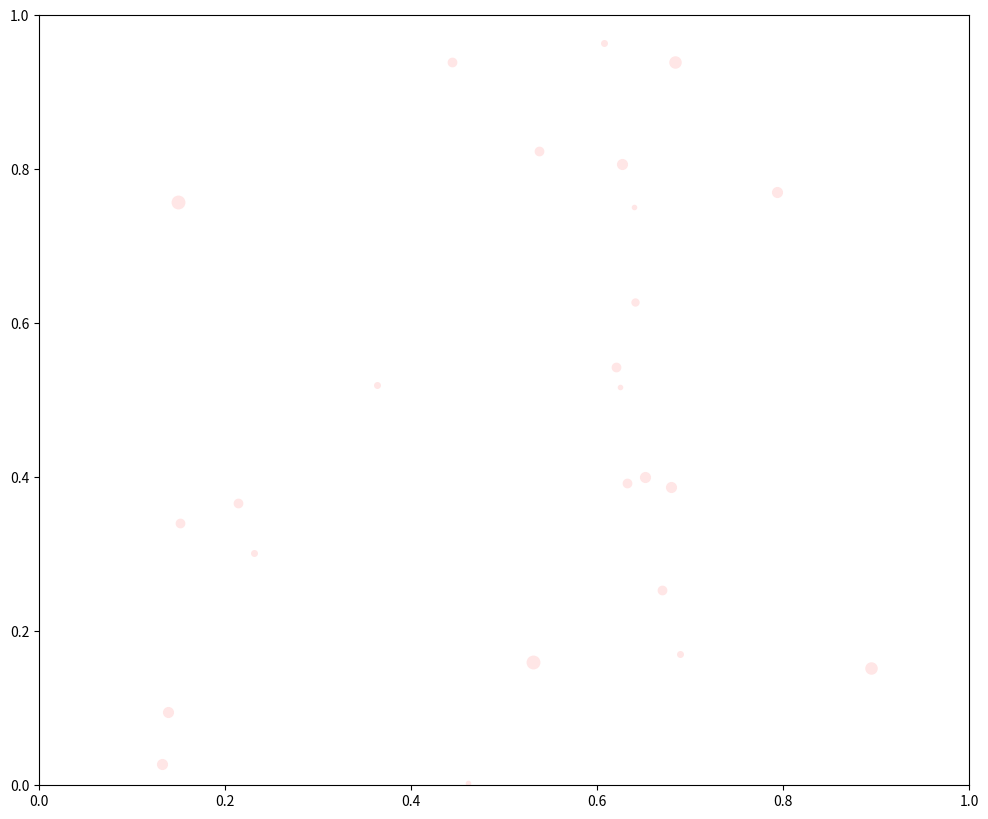

Generate this figure with matplotlib: (Note: this script raises an exception after producing the figure.)
import sys
import os
import numpy as np
import matplotlib.pyplot as plt
import matplotlib.animation as animation
import random
import time

fig1 = plt.figure(num=None, figsize=(12, 10), dpi=80, facecolor='w', edgecolor='black')

plt.xlim(0, 1)
plt.ylim(0, 1)


p_color = (1.0, 0.9, 0.9)
line_color = (1, 1, 1)

random.seed(934)
resolution = 100
k = -150
line_len = 15
dt = 0.000001
particles = []

# saving
steps = 4000
file_name = 'collision2.mp4'

class Particle:

    def __init__(self, pos, vel, mass):
        self.r = pos
        self.v = vel
        self.m = mass
        self.to_be_deleted = False
        self.ignore = False
        self.line_x = [self.r[0]]
        self.line_y = [self.r[1]]
        self.l, = plt.plot(self.r[0], self.r[1], '-', color=line_color)
        self.p, = plt.plot(self.r[0], self.r[1], 'o', markersize=int(np.log(self.m)), color=p_color)

    def update_r(self):
        f = 0
        for p in particles:
            f += force(self, p)
        dv = f/self.m * dt
        #print(f)
        self.v += dv * dt
        self.r += self.v

    def update_line(self):
        self.line_x.append(self.r[0])
        self.line_y.append(self.r[1])
        if len(self.line_x) > line_len:
            self.line_x = self.line_x[1:]
        if len(self.line_y) > line_len:
            self.line_y = self.line_y[1:]
        self.l.set_data(self.line_x, self.line_y)
        self.p.set_data(self.r[0], self.r[1])

    def collision_check(self):
        for p in particles:
            d = np.array(p.r-self.r)
            l = np.sqrt(np.dot(d,d))
            if l < 0.0005*self.m**(1/3) and l != 0 and not p.ignore:
                pm1 = self.m * self.v
                pm2 = p.m * p.v
                v3 = (pm1+pm2)/(self.m + p.m)
                r3 = (self.m*self.r+p.m*p.r)/((self.m + p.m))
                npar = Particle(r3, v3, self.m + p.m)
                npar.ignore = True
                particles.append(npar)
                self.to_be_deleted = True
                p.to_be_deleted = True

    def wall_check1(self):
        x = self.r[0]
        y = self.r[1]
        
        if x < 0 or x > 1:
            self.r[0] -= self.v[0]
            self.v[0] *= -1
        
        if y < 0 or y > 1:
            self.r[1] -= self.v[1]
            self.v[1] *= -1
            

    def wall_check2(self):
        for i in range(2):
            if (self.r[i] > 1):
                self.r[i] = 1
                self.v[i] = -self.v[i]
                return True
            elif (self.r[i] < 0):
                self.r[i] = 0
                self.v[i] = -self.v[i]
                return True
        return False

    def delete(self):
        if self in particles:
            particles.remove(self)
        self.l.set_data(0, 0)
        self.p.set_data(-1, -1)

class Ani:

    vector_field = None
    
    def __init__(self, interval, i):
        self.p_time = time.clock()
        self.time = 0
        self.step = 0
        self.ani = animation.FuncAnimation(fig1, self.class_func, frames=np.arange(0, i), interval=interval)
        self.tp = self.time
        self.im = plt.imshow(np.log(potential_field()), interpolation="nearest", extent=(0,1,0,1), cmap="viridis")
        self.cb = plt.colorbar(self.im)
        
    def class_func(self, num):
        
        for p in particles:
            if p.to_be_deleted or p.ignore:
                continue
            p.collision_check()
            p.wall_check1()
            p.update_r()
            p.update_line()
        
        for p in particles:
            if p.ignore:
                p.ignore = False
            if p.to_be_deleted:
                p.delete()
        
        u = np.log(potential_field())
        self.im.set_data(u)
                
        self.time += dt
        self.step += 1
        if True:
            os.system('clear')
            perc = self.time/(steps*dt)*100
            bar = int(perc/5)*"#" + int(20-perc/5)*" "
            print("Progress: "+"["+bar+"] "+str("{0:.1f}".format(perc)+"%"))
            
        plt.title("Particles: "+ str(len(particles)) + "  Step: " + str(self.step))
        return

def potential_field():
    u = np.zeros((resolution, resolution))
    for i in range(resolution):
        for j in range(resolution):
            r = np.array([(j+0.5)/resolution, 1-(i+0.5)/resolution])
            for p in particles:
                dr = np.array(r-p.r)
                d = np.sqrt(np.dot(dr,dr))
                u[i][j] += potential(d, p.m)
    return u

def main():

    for i in range(25):
        th = np.random.random()*2*np.pi
        x = random.random()
        y = random.random()
        v = np.random.random()/200
        vx = np.cos(th+np.pi/2+np.random.random()*0.2)*v
        vy = np.sin(th+np.pi/2+np.random.random()*0.2)*v
        p = Particle(np.array([x, y]), np.array([vx, vy]), 2**random.randint(4, 13))
        particles.append(p)

    ani = Ani(17, steps)
    if len(sys.argv) > 1 and sys.argv[1] == 'save':
        ani.ani.save(file_name, writer="ffmpeg")
    else:
        plt.show()

def force(p1, p2):
    d = np.array(p2.r-p1.r)
    l = np.sqrt(np.dot(d,d))
    if l == 0:
        return np.array([0.0,0.0])
    f = k * p1.m * p2.m / l**2 * d/l
    return f

def potential(r, m):
    return -k * m / r

def clamp(n, minn, maxn):
    return max(min(maxn, n), minn)
    
if __name__ == "__main__":
    main()
